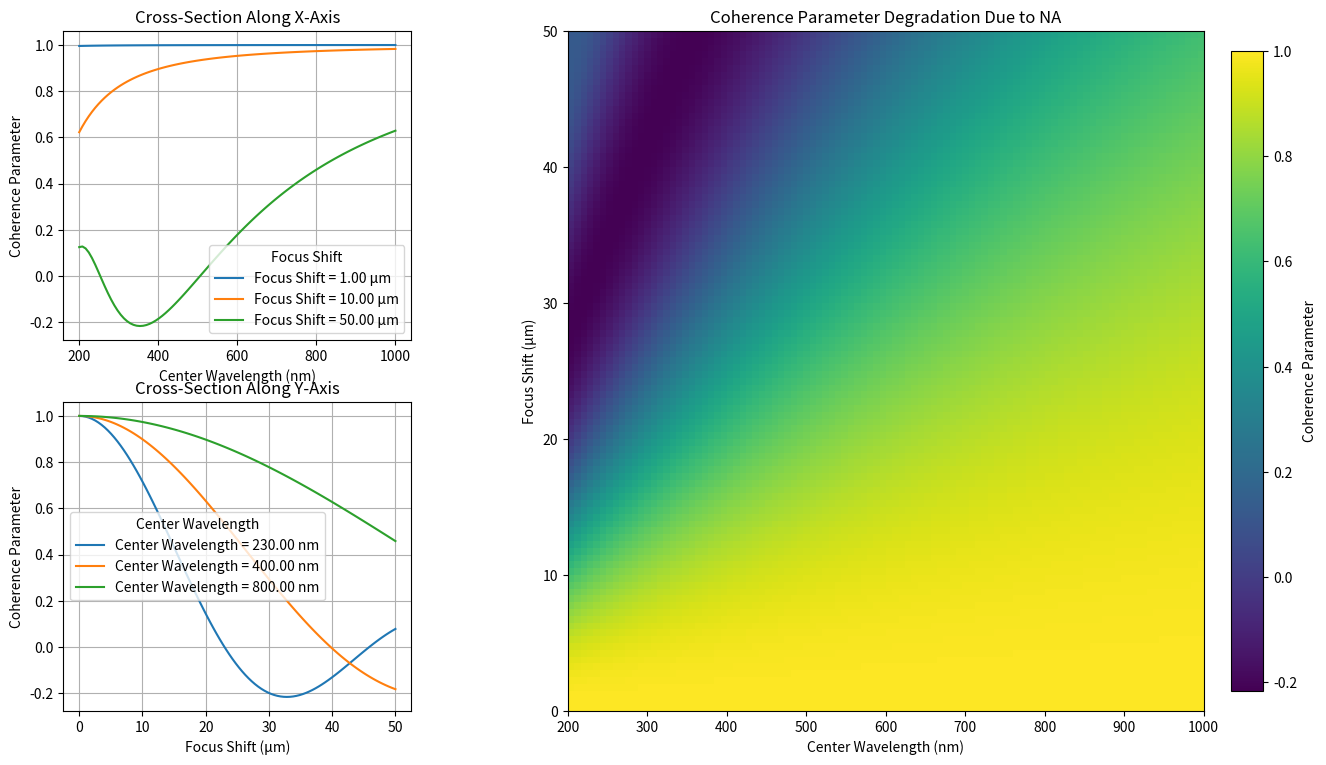

Write Python code to recreate this figure.
import numpy as np
import matplotlib.pyplot as plt

# Function to calculate intensity-based coherence degradation due to numerical aperture
def incoherent_coherence_due_to_na(center_wavelength, na, delta_z, num_rays=100):
    # Generate normalized radial distances within the NA
    r_values = np.linspace(0, 1, num_rays)  # Radial distances normalized to NA
    weights = 2 * np.pi * r_values  # Weighting for circular aperture

    # Optical path difference (OPD) for each ray
    # opd_rays = delta_z * (1 - np.sqrt(1 - r_values ** 2))  # OPD for defocus
    opd_rays = delta_z * 1000 * (1 - np.sqrt((1 - (r_values * na) ** 2)))  # OPD for defocus

    # Phase shift for each ray
    phase_shifts = 2 * np.pi * opd_rays / center_wavelength

    # Incoherent intensity summation
    intensities = weights * np.cos(phase_shifts)
    normalized_intensity = np.sum(intensities) / np.sum(weights)  # Normalize by total weight
    return normalized_intensity

# Parameters
center_wavelengths = np.linspace(200, 1000, 100)  # Center wavelengths (500 nm to 600 nm)
delta_z_values = np.linspace(0, 50, 100)  # Focus shift (0 to 5 microns)
na = 0.1  # Numerical aperture (example value)
num_rays = 100  # Number of rays sampled

# Create a 2D grid for coherence degradation
coherence_map_na = np.zeros((len(delta_z_values), len(center_wavelengths)))

# Calculate coherence degradation for each center wavelength and focus shift
for i, central_wl in enumerate(center_wavelengths):
    for j, delta_z in enumerate(delta_z_values):
        coherence_map_na[j, i] = incoherent_coherence_due_to_na(central_wl, na, delta_z, num_rays)

# Define actual focus shift and center wavelength values for cross-sections
actual_focus_shifts = [1, 10, 50]  # Example focus shifts (in microns)
actual_wavelengths = [230, 400, 800]  # Example center wavelengths (in nm)

# Find the indices corresponding to the actual focus shifts and center wavelengths
focus_indices = [np.abs(delta_z_values - shift).argmin() for shift in actual_focus_shifts]
wl_indices = [np.abs(center_wavelengths - wl).argmin() for wl in actual_wavelengths]

# Create the figure with the desired layout
fig = plt.figure(figsize=(15, 8))
gs = fig.add_gridspec(2, 2, width_ratios=[1, 2], height_ratios=[1, 1], wspace=0.3)

# Cross-section along the x-axis (center wavelength)
ax1 = fig.add_subplot(gs[0, 0])
for focus_shift in actual_focus_shifts:
    focus_index = np.abs(delta_z_values - focus_shift).argmin()  # Find the index of the actual focus shift
    ax1.plot(center_wavelengths, coherence_map_na[focus_index, :], label=f"Focus Shift = {focus_shift:.2f} μm")
ax1.set_xlabel("Center Wavelength (nm)")
ax1.set_ylabel("Coherence Parameter")
ax1.set_title("Cross-Section Along X-Axis")
ax1.legend(title="Focus Shift")
ax1.grid()

# Cross-section along the y-axis (focus shift)
ax2 = fig.add_subplot(gs[1, 0])
for wl in actual_wavelengths:
    wl_index = np.abs(center_wavelengths - wl).argmin()  # Find the index of the actual wavelength value
    ax2.plot(delta_z_values, coherence_map_na[:, wl_index], label=f"Center Wavelength = {wl:.2f} nm")
ax2.set_xlabel("Focus Shift (μm)")
ax2.set_ylabel("Coherence Parameter")
ax2.set_title("Cross-Section Along Y-Axis")
ax2.legend(title="Center Wavelength")
ax2.grid()

# 2D map of coherence degradation
ax3 = fig.add_subplot(gs[:, 1])
extent = [
    center_wavelengths[0],
    center_wavelengths[-1],
    delta_z_values[0],  # Focus shift in microns for y-axis
    delta_z_values[-1],  # Focus shift in microns for y-axis
]
im = ax3.imshow(coherence_map_na, aspect="auto", extent=extent, origin="lower", cmap="viridis")
ax3.set_xlabel("Center Wavelength (nm)")
ax3.set_ylabel("Focus Shift (μm)")
ax3.set_title("Coherence Parameter Degradation Due to NA")
cbar = fig.colorbar(im, ax=ax3, label="Coherence Parameter", fraction=0.046, pad=0.04)

# Adjust layout manually
fig.subplots_adjust(left=0.1, right=0.9, top=0.95, bottom=0.1)

# Show the plot
plt.show()
